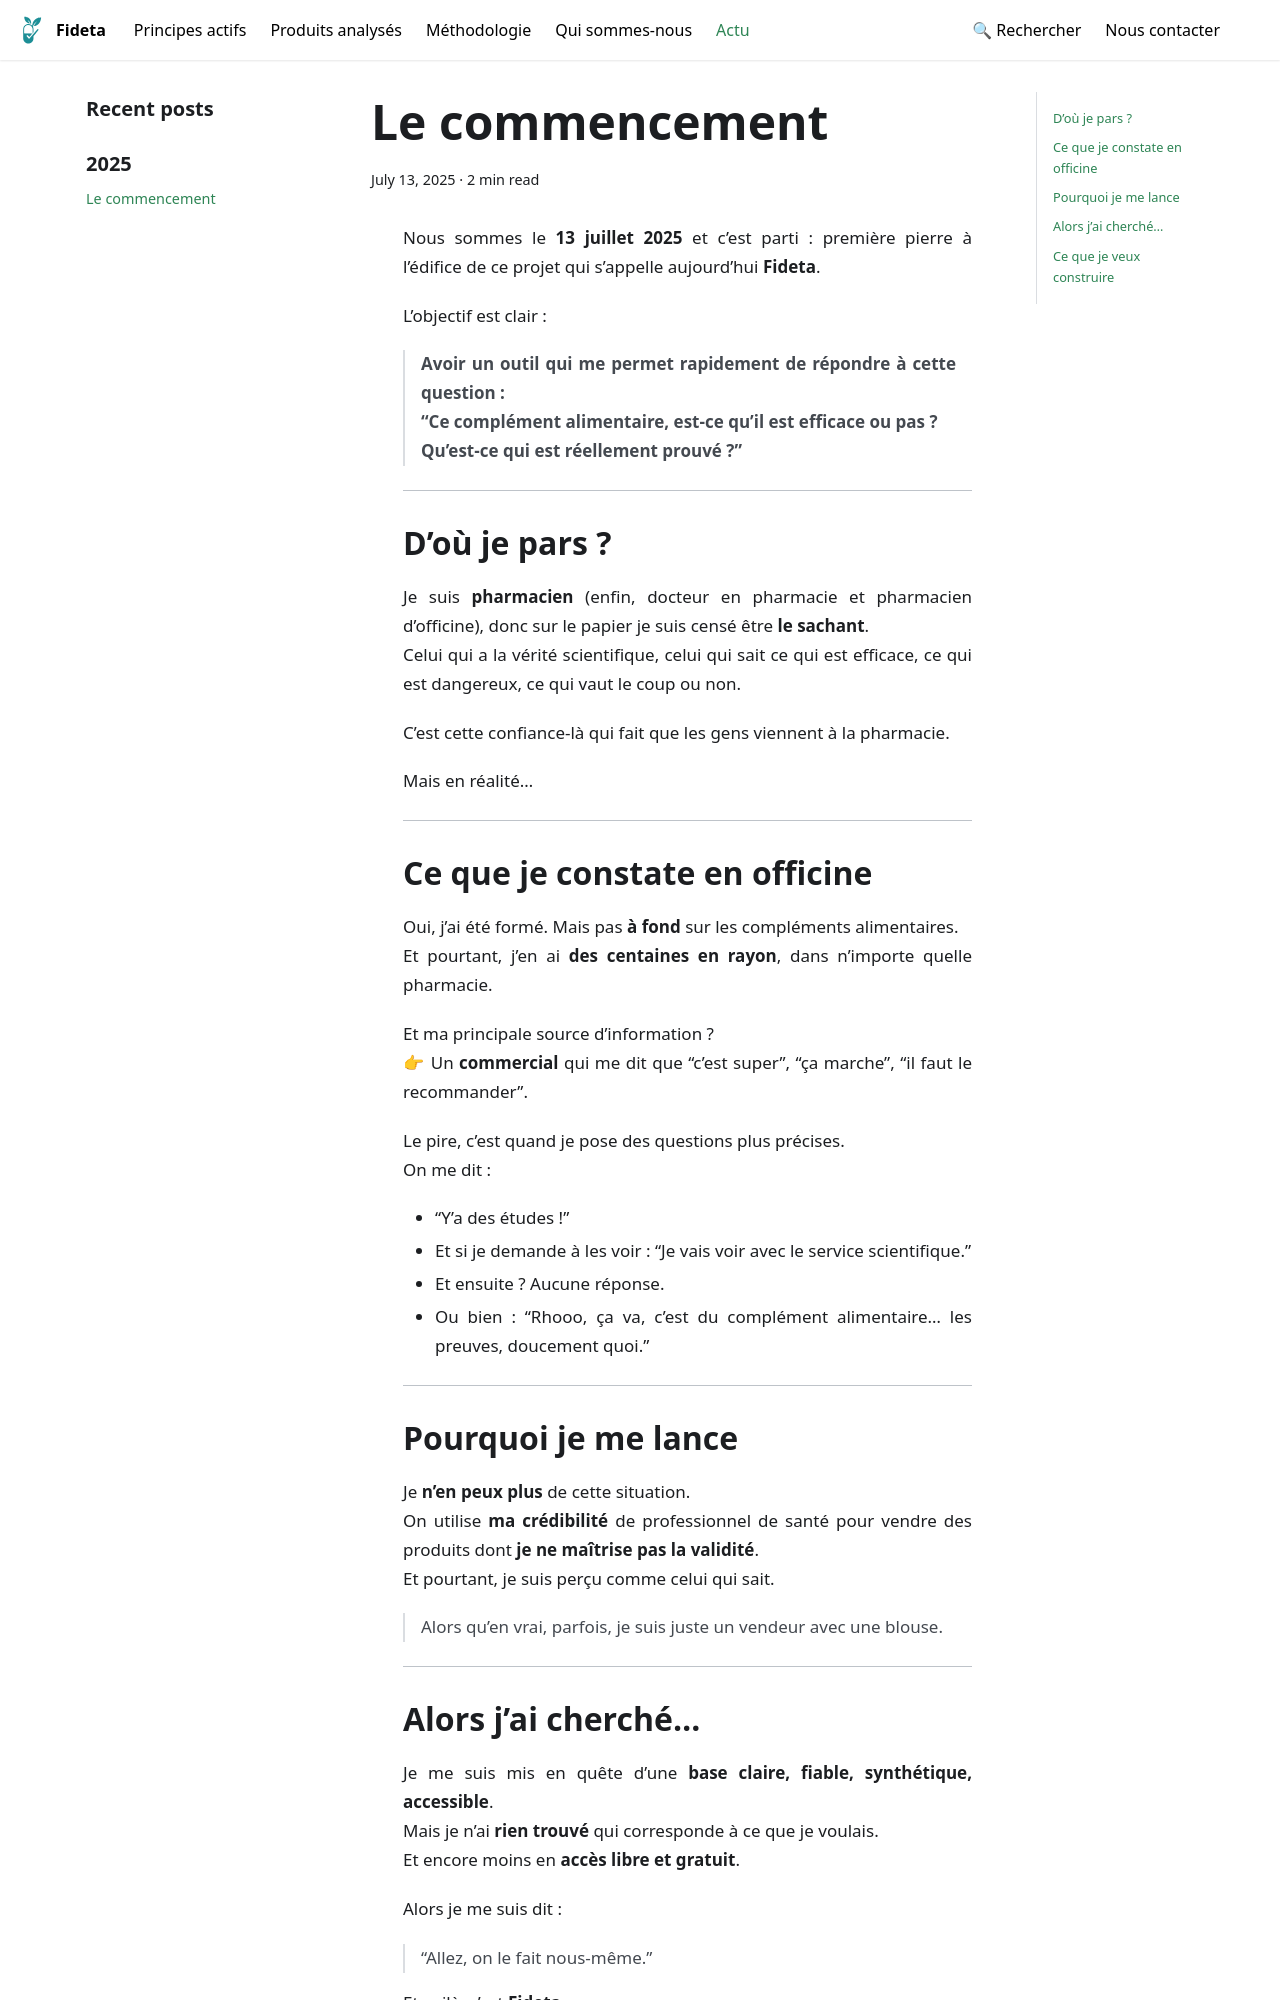

repository: Fideta/Fideta-base · page: blog/le-commencement/index.html · generator: docusaurus

---
title: Le commencement
description: Premier article du projet Fideta. Pourquoi je me lance, et ce que je veux changer.
date: 2025-07-13
tags: [fideta, projet, transparence, compléments alimentaires]
---

# Le commencementS

Nous sommes le **13 juillet 2025** et c’est parti : première pierre à l’édifice de ce projet qui s’appelle aujourd’hui **Fideta**.

<!-- truncate -->

L’objectif est clair :  
> **Avoir un outil qui me permet rapidement de répondre à cette question :  
> “Ce complément alimentaire, est-ce qu’il est efficace ou pas ?  
> Qu’est-ce qui est réellement prouvé ?”**

---

## D’où je pars ?

Je suis **pharmacien** (enfin, docteur en pharmacie et pharmacien d’officine), donc sur le papier je suis censé être **le sachant**.  
Celui qui a la vérité scientifique, celui qui sait ce qui est efficace, ce qui est dangereux, ce qui vaut le coup ou non.

C’est cette confiance-là qui fait que les gens viennent à la pharmacie.

Mais en réalité…

---

## Ce que je constate en officine

Oui, j’ai été formé. Mais pas **à fond** sur les compléments alimentaires.  
Et pourtant, j’en ai **des centaines en rayon**, dans n’importe quelle pharmacie.

Et ma principale source d’information ?  
👉 Un **commercial** qui me dit que “c’est super”, “ça marche”, “il faut le recommander”.

Le pire, c’est quand je pose des questions plus précises.  
On me dit :
- “Y’a des études !”  
- Et si je demande à les voir : “Je vais voir avec le service scientifique.”  
- Et ensuite ? Aucune réponse.  
- Ou bien : “Rhooo, ça va, c’est du complément alimentaire… les preuves, doucement quoi.”

---
